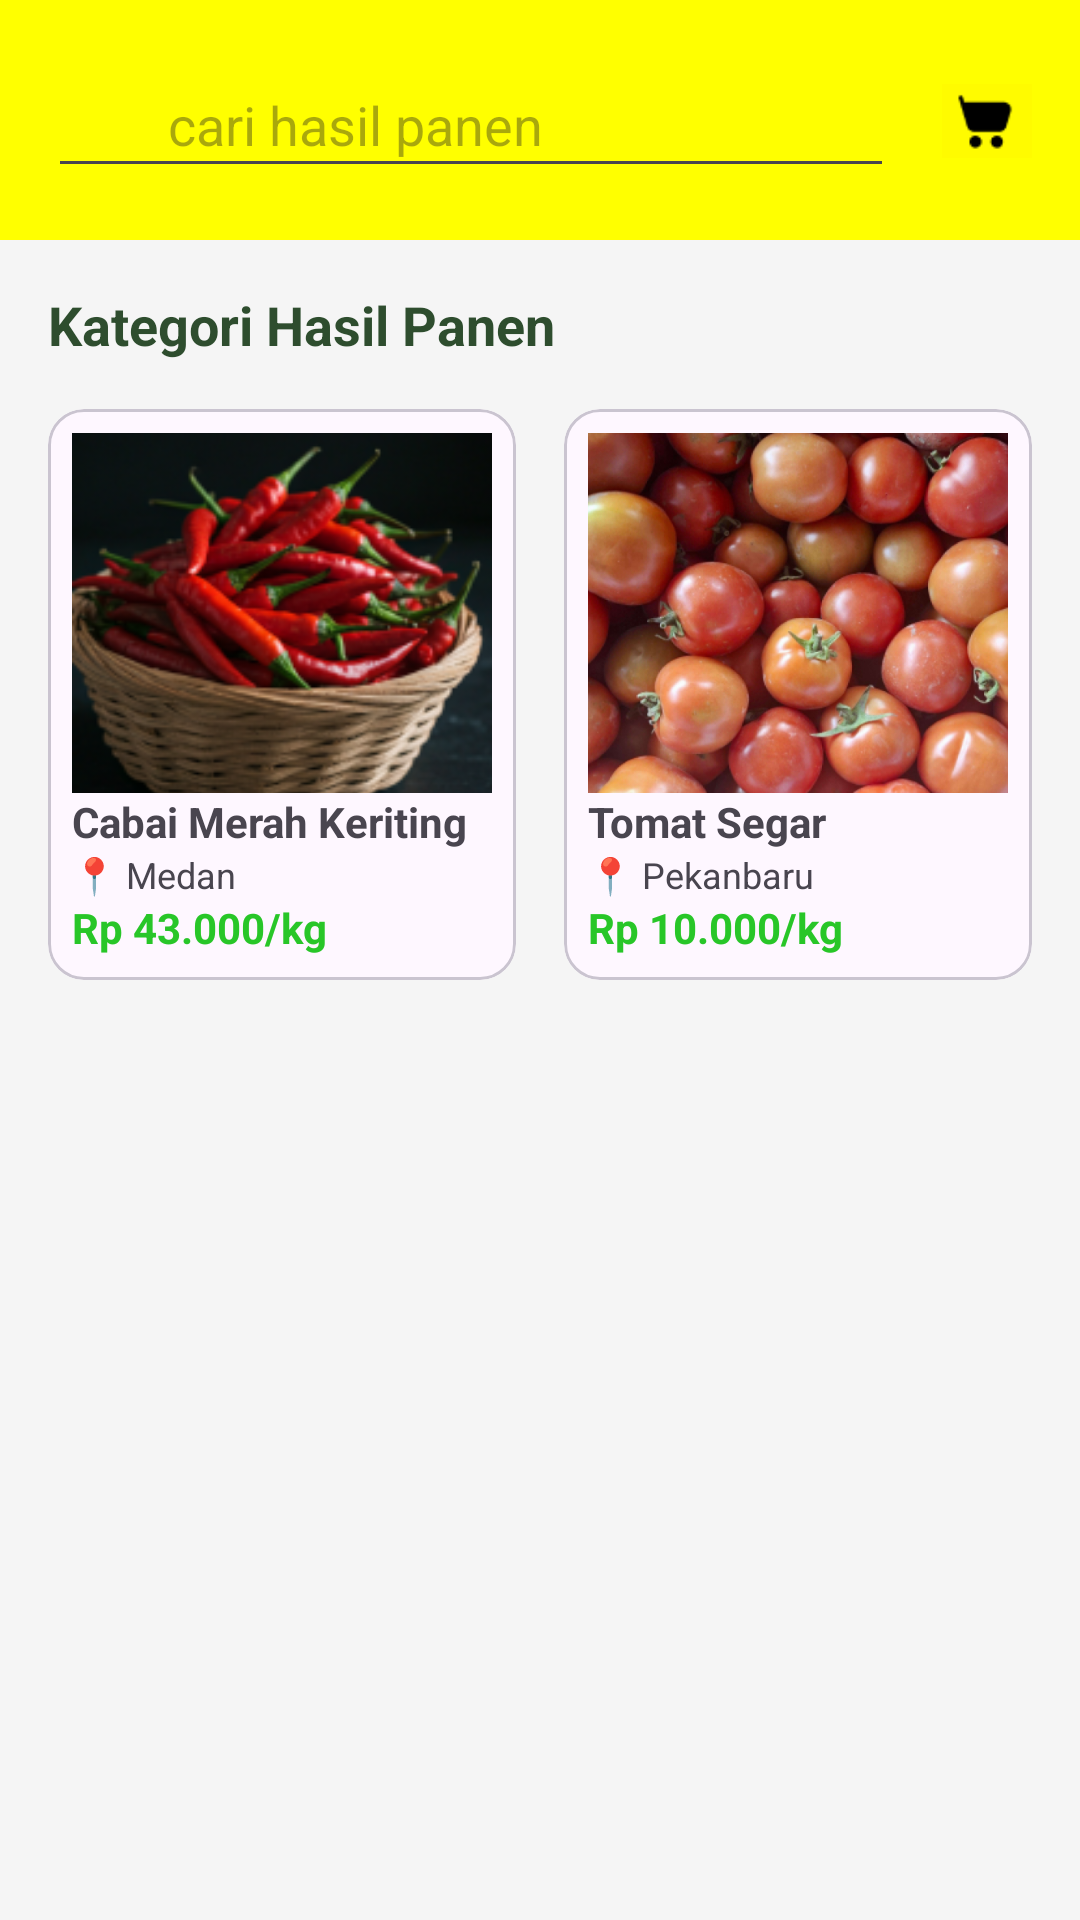

Here is an Android app screen rendered from its layout file. Give the layout XML and the strings, colors and styles it references.
<!-- AndroidManifest.xml: application theme Theme.Dellapink -->
<!-- res/layout/activity_dashboard_panen.xml -->
<?xml version="1.0" encoding="utf-8"?>
<androidx.constraintlayout.widget.ConstraintLayout
    xmlns:android="http://schemas.android.com/apk/res/android"
    xmlns:app="http://schemas.android.com/apk/res-auto"
    android:layout_width="match_parent"
    android:layout_height="match_parent"
    android:background="#F5F5F5">

    <View
        android:id="@+id/viewTop"
        android:layout_width="match_parent"
        android:layout_height="80dp"
        android:background="#FFFF00"
        app:layout_constraintTop_toTopOf="parent" />

    <EditText
        android:id="@+id/searchPanen"
        android:layout_width="0dp"
        android:layout_height="45dp"
        android:layout_marginStart="16dp"
        android:layout_marginEnd="16dp"
        android:hint="cari hasil panen"
        android:paddingStart="40dp"
        app:layout_constraintBottom_toBottomOf="@id/viewTop"
        app:layout_constraintEnd_toStartOf="@id/ivCart"
        app:layout_constraintStart_toStartOf="parent"
        app:layout_constraintTop_toTopOf="@id/viewTop" />

    <ImageView
        android:id="@+id/ivCart"
        android:layout_width="30dp"
        android:layout_height="30dp"
        android:layout_marginEnd="16dp"
        android:src="@drawable/keranjang"
        app:layout_constraintBottom_toBottomOf="@id/searchPanen"
        app:layout_constraintEnd_toEndOf="parent"
        app:layout_constraintTop_toTopOf="@id/searchPanen" />

    <TextView
        android:id="@+id/tvKategoriTitle"
        android:layout_width="wrap_content"
        android:layout_height="wrap_content"
        android:layout_margin="16dp"
        android:text="Kategori Hasil Panen"
        android:textColor="#2E4D2E"
        android:textSize="18sp"
        android:textStyle="bold"
        app:layout_constraintStart_toStartOf="parent"
        app:layout_constraintTop_toBottomOf="@id/viewTop" />

    <ScrollView
        android:layout_width="match_parent"
        android:layout_height="0dp"
        app:layout_constraintBottom_toBottomOf="parent"
        app:layout_constraintTop_toBottomOf="@id/tvKategoriTitle">

        <GridLayout
            android:layout_width="match_parent"
            android:layout_height="wrap_content"
            android:alignmentMode="alignMargins"
            android:columnCount="2"
            android:padding="8dp">

            <com.google.android.material.card.MaterialCardView
                android:layout_width="0dp"
                android:layout_height="wrap_content"
                android:layout_columnWeight="1"
                android:layout_margin="8dp"
                app:cardCornerRadius="12dp">

                <LinearLayout
                    android:layout_width="match_parent"
                    android:layout_height="wrap_content"
                    android:orientation="vertical"
                    android:padding="8dp">

                    <ImageView
                        android:layout_width="match_parent"
                        android:layout_height="120dp"
                        android:scaleType="centerCrop"
                        android:src="@drawable/cabe" />

                    <TextView
                        android:layout_width="wrap_content"
                        android:layout_height="wrap_content"
                        android:text="Cabai Merah Keriting"
                        android:textStyle="bold" />

                    <TextView
                        android:layout_width="wrap_content"
                        android:layout_height="wrap_content"
                        android:text="📍 Medan"
                        android:textSize="12sp" />

                    <TextView
                        android:layout_width="wrap_content"
                        android:layout_height="wrap_content"
                        android:text="Rp 43.000/kg"
                        android:textColor="#28C628"
                        android:textStyle="bold" />
                </LinearLayout>
            </com.google.android.material.card.MaterialCardView>

            <com.google.android.material.card.MaterialCardView
                android:layout_width="0dp"
                android:layout_height="wrap_content"
                android:layout_columnWeight="1"
                android:layout_margin="8dp"
                app:cardCornerRadius="12dp">

                <LinearLayout
                    android:layout_width="match_parent"
                    android:layout_height="wrap_content"
                    android:orientation="vertical"
                    android:padding="8dp">

                    <ImageView
                        android:layout_width="match_parent"
                        android:layout_height="120dp"
                        android:scaleType="centerCrop"
                        android:src="@drawable/tomat" />

                    <TextView
                        android:layout_width="wrap_content"
                        android:layout_height="wrap_content"
                        android:text="Tomat Segar"
                        android:textStyle="bold" />

                    <TextView
                        android:layout_width="wrap_content"
                        android:layout_height="wrap_content"
                        android:text="📍 Pekanbaru"
                        android:textSize="12sp" />

                    <TextView
                        android:layout_width="wrap_content"
                        android:layout_height="wrap_content"
                        android:text="Rp 10.000/kg"
                        android:textColor="#28C628"
                        android:textStyle="bold" />
                </LinearLayout>
            </com.google.android.material.card.MaterialCardView>

        </GridLayout>
    </ScrollView>

</androidx.constraintlayout.widget.ConstraintLayout>
<!-- resources referenced by this layout -->
<resources>
  <!-- drawable cabe: png bitmap (drawable, 56129 bytes) -->
  <!-- drawable keranjang: png bitmap (drawable, 637 bytes) -->
  <!-- drawable tomat: png bitmap (drawable, 417691 bytes) -->
  <style name="Theme.Dellapink" parent="Base.Theme.Dellapink" />
  <style name="Base.Theme.Dellapink" parent="Theme.Material3.DayNight.NoActionBar">
          <item name="colorPrimary">#28C628</item>
          <item name="colorSecondary">#4F6D4F</item>
          <item name="android:statusBarColor">#F3F3F3</item>
          <item name="android:windowLightStatusBar">true</item>
      </style>
</resources>
